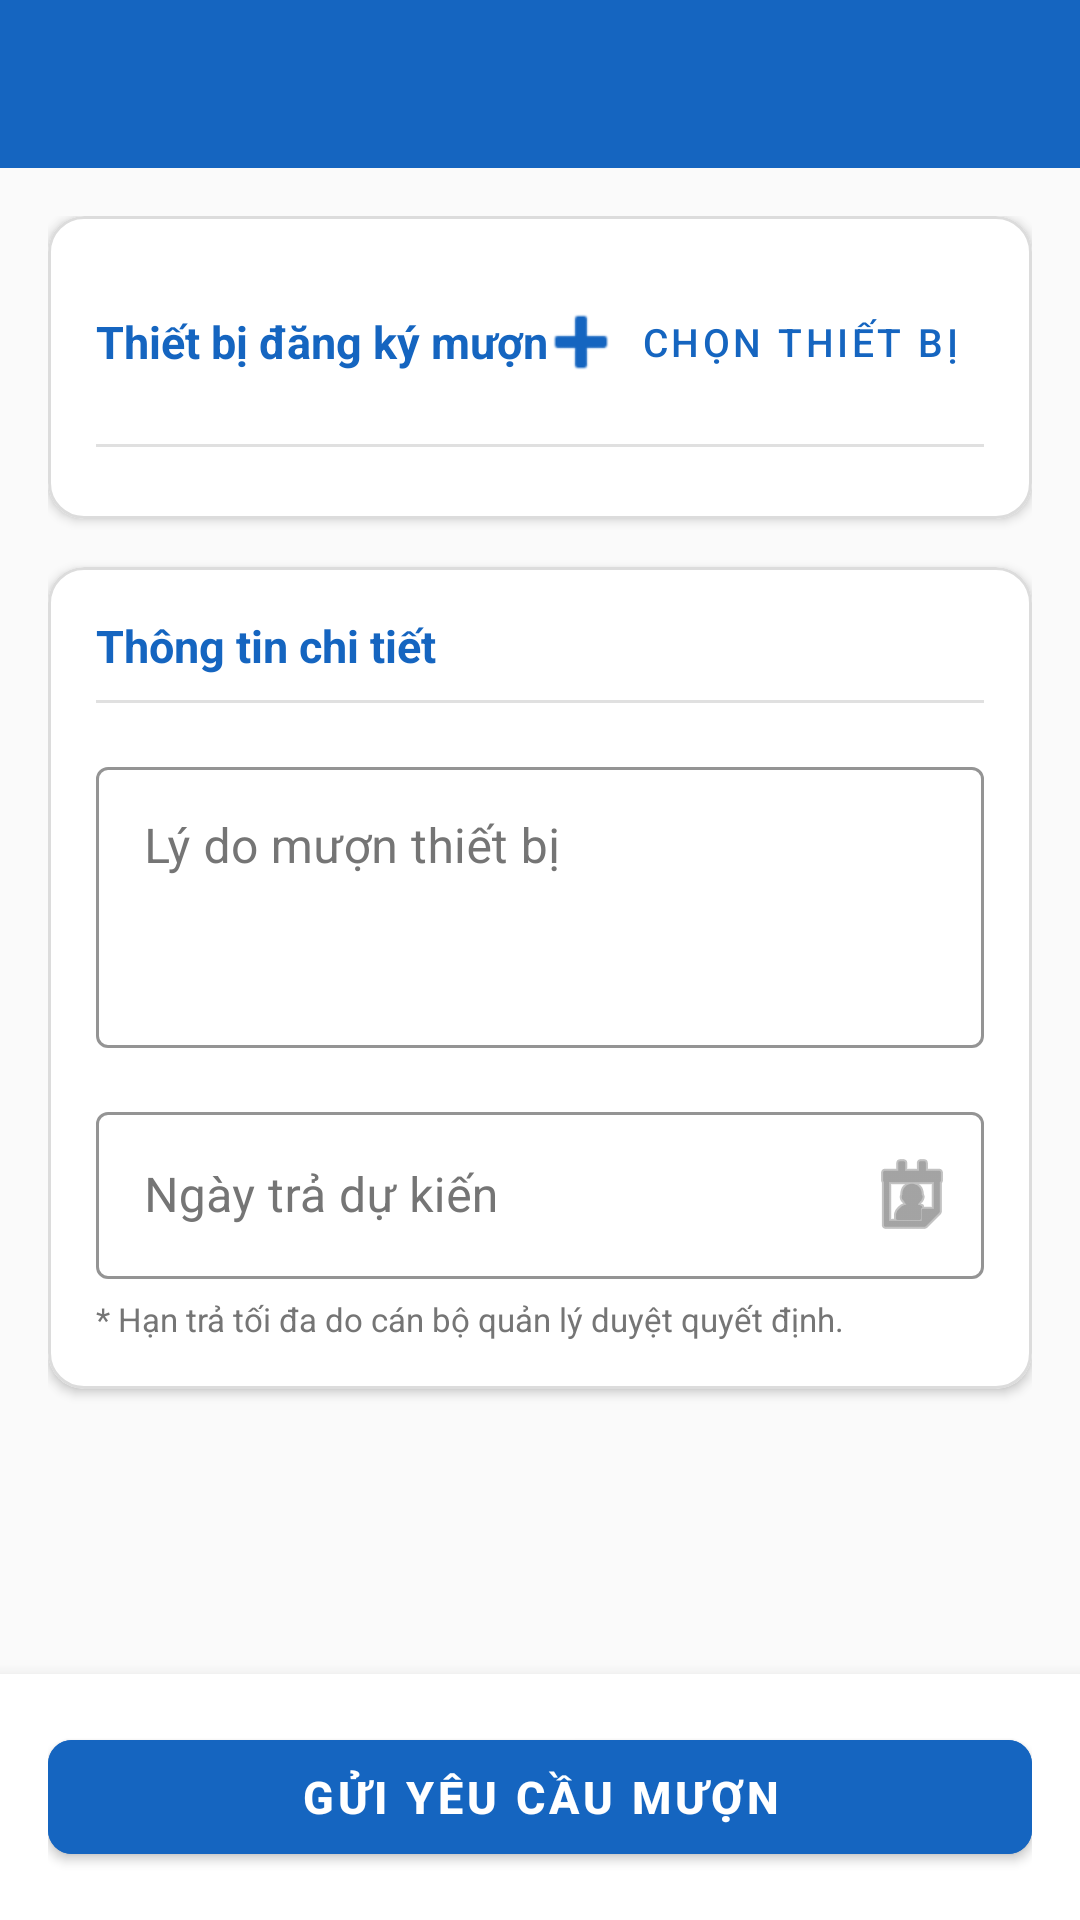

Reconstruct the res/layout file that produces this screen, plus the resources it refers to.
<!-- AndroidManifest.xml: application theme Theme.HauiDeviceManagement -->
<!-- res/layout/activity_borrow_create.xml -->
<?xml version="1.0" encoding="utf-8"?>
<LinearLayout xmlns:android="http://schemas.android.com/apk/res/android"
    xmlns:app="http://schemas.android.com/apk/res-auto"
    android:id="@+id/rootLayout"
    android:layout_width="match_parent"
    android:layout_height="match_parent"
    android:background="@color/background_color"
    android:orientation="vertical">

    <androidx.appcompat.widget.Toolbar
        android:id="@+id/toolbar"
        android:layout_width="match_parent"
        android:layout_height="?attr/actionBarSize"
        android:background="@color/primary"
        android:theme="@style/ThemeOverlay.AppCompat.Dark.ActionBar"
        app:navigationIcon="@drawable/ic_arrow_back"
        app:titleTextColor="@color/white" />

    <ScrollView
        android:layout_width="match_parent"
        android:layout_height="0dp"
        android:layout_weight="1"
        android:fillViewport="true">

        <LinearLayout
            android:layout_width="match_parent"
            android:layout_height="wrap_content"
            android:orientation="vertical"
            android:padding="16dp">

            
            <com.google.android.material.card.MaterialCardView
                android:id="@+id/cardSelectedDevices"
                android:layout_width="match_parent"
                android:layout_height="wrap_content"
                android:layout_marginBottom="16dp"
                app:cardCornerRadius="12dp"
                app:cardElevation="2dp"
                app:strokeWidth="1dp"
                app:strokeColor="@color/card_stroke_color"
                app:cardBackgroundColor="@color/surface_color">

                <LinearLayout
                    android:layout_width="match_parent"
                    android:layout_height="wrap_content"
                    android:orientation="vertical"
                    android:padding="16dp">

                    <RelativeLayout
                        android:layout_width="match_parent"
                        android:layout_height="wrap_content">

                        <TextView
                            android:layout_width="wrap_content"
                            android:layout_height="wrap_content"
                            android:layout_alignParentStart="true"
                            android:layout_centerVertical="true"
                            android:text="Thiết bị đăng ký mượn"
                            android:textColor="@color/primary"
                            android:textSize="15sp"
                            android:textStyle="bold" />

                        <com.google.android.material.button.MaterialButton
                            android:id="@+id/btnSelectDevices"
                            style="@style/Widget.MaterialComponents.Button.TextButton"
                            android:layout_width="wrap_content"
                            android:layout_height="wrap_content"
                            android:layout_alignParentEnd="true"
                            android:layout_centerVertical="true"
                            android:text="Chọn thiết bị"
                            android:textSize="13sp"
                            app:icon="@android:drawable/ic_input_add" />

                    </RelativeLayout>

                    <View
                        android:layout_width="match_parent"
                        android:layout_height="1dp"
                        android:layout_marginVertical="8dp"
                        android:background="@color/divider_color" />

                    
                    <TextView
                        android:id="@+id/tvNoDevices"
                        android:layout_width="match_parent"
                        android:layout_height="wrap_content"
                        android:gravity="center"
                        android:padding="16dp"
                        android:text="Chưa chọn thiết bị nào. Vui lòng bấm 'Chọn thiết bị' để thêm."
                        android:textColor="@color/text_secondary_color"
                        android:textSize="13sp"
                        android:visibility="gone" />

                    
                    <androidx.recyclerview.widget.RecyclerView
                        android:id="@+id/rvSelectedDevices"
                        android:layout_width="match_parent"
                        android:layout_height="wrap_content"
                        android:nestedScrollingEnabled="false" />

                </LinearLayout>
            </com.google.android.material.card.MaterialCardView>

            
            <com.google.android.material.card.MaterialCardView
                android:id="@+id/cardBorrowInfo"
                android:layout_width="match_parent"
                android:layout_height="wrap_content"
                app:cardCornerRadius="12dp"
                app:cardElevation="2dp"
                app:strokeWidth="1dp"
                app:strokeColor="@color/card_stroke_color"
                app:cardBackgroundColor="@color/surface_color">

                <LinearLayout
                    android:layout_width="match_parent"
                    android:layout_height="wrap_content"
                    android:orientation="vertical"
                    android:padding="16dp">

                    <TextView
                        android:layout_width="wrap_content"
                        android:layout_height="wrap_content"
                        android:text="Thông tin chi tiết"
                        android:textColor="@color/primary"
                        android:textSize="15sp"
                        android:textStyle="bold" />

                    <View
                        android:layout_width="match_parent"
                        android:layout_height="1dp"
                        android:layout_marginVertical="8dp"
                        android:background="@color/divider_color" />

                    
                    <com.google.android.material.textfield.TextInputLayout
                        android:id="@+id/tilReason"
                        android:layout_width="match_parent"
                        android:layout_height="wrap_content"
                        android:layout_marginTop="8dp"
                        android:hint="Lý do mượn thiết bị"
                        style="@style/DarkTextInputLayout">

                        <com.google.android.material.textfield.TextInputEditText
                            android:id="@+id/etReason"
                            android:layout_width="match_parent"
                            android:layout_height="wrap_content"
                            android:gravity="top"
                            android:inputType="textMultiLine"
                            android:minLines="3"
                            android:textColor="@color/text_primary_color" />
                    </com.google.android.material.textfield.TextInputLayout>

                    
                    <com.google.android.material.textfield.TextInputLayout
                        android:id="@+id/layoutExpectedDate"
                        android:layout_width="match_parent"
                        android:layout_height="wrap_content"
                        android:layout_marginTop="16dp"
                        android:hint="Ngày trả dự kiến"
                        app:endIconMode="custom"
                        app:endIconDrawable="@android:drawable/ic_menu_my_calendar"
                        style="@style/DarkTextInputLayout">

                        <com.google.android.material.textfield.TextInputEditText
                            android:id="@+id/etExpectedDate"
                            android:layout_width="match_parent"
                            android:layout_height="wrap_content"
                            android:focusable="false"
                            android:clickable="true"
                            android:inputType="none"
                            android:textColor="@color/text_primary_color" />
                    </com.google.android.material.textfield.TextInputLayout>

                    <TextView
                        android:layout_width="match_parent"
                        android:layout_height="wrap_content"
                        android:layout_marginTop="6dp"
                        android:text="* Hạn trả tối đa do cán bộ quản lý duyệt quyết định."
                        android:textColor="@color/text_secondary_color"
                        android:textSize="11sp" />

                </LinearLayout>
            </com.google.android.material.card.MaterialCardView>

        </LinearLayout>
    </ScrollView>

    
    <LinearLayout
        android:id="@+id/layoutSubmit"
        android:layout_width="match_parent"
        android:layout_height="wrap_content"
        android:background="@color/surface_color"
        android:elevation="8dp"
        android:padding="16dp">

        <com.google.android.material.button.MaterialButton
            android:id="@+id/btnSubmit"
            android:layout_width="match_parent"
            android:layout_height="50dp"
            android:text="GỬI YÊU CẦU MƯỢN"
            android:textColor="@color/white"
            android:textSize="15sp"
            android:textStyle="bold"
            app:cornerRadius="8dp"
            android:backgroundTint="@color/primary" />
    </LinearLayout>

</LinearLayout>
<!-- resources referenced by this layout -->
<resources>
  <color name="background_color">#FAFAFA</color>
  <color name="card_stroke_color">#DCDCDC</color>
  <color name="divider_color">#E0E0E0</color>
  <color name="primary">#1565C0</color>
  <color name="surface_color">#FFFFFF</color>
  <color name="text_primary_color">#212121</color>
  <color name="text_secondary_color">#757575</color>
  <color name="white">#FFFFFF</color>
  <style name="DarkTextInputLayout" parent="Widget.MaterialComponents.TextInputLayout.OutlinedBox">
          <item name="hintTextColor">@color/primary_light</item>
          <item name="android:textColorHint">@color/text_secondary_color</item>
          <item name="boxStrokeColor">@color/primary_light</item>
          <item name="boxBackgroundColor">@color/surface_color</item>
      </style>
  <style name="Theme.HauiDeviceManagement" parent="Theme.MaterialComponents.DayNight.NoActionBar">
          <item name="colorPrimary">@color/primary</item>
          <item name="colorPrimaryVariant">@color/primary_dark</item>
          <item name="colorOnPrimary">@color/white</item>
          <item name="colorSecondary">@color/accent</item>
          <item name="colorOnSecondary">@color/white</item>
          <item name="android:statusBarColor">@color/primary_dark</item>
          <item name="android:windowBackground">@color/background_color</item>
      </style>
  <color name="primary_light">#1E88E5</color>
  <color name="primary_dark">#0D47A1</color>
  <color name="accent">#FF6F00</color>
</resources>
